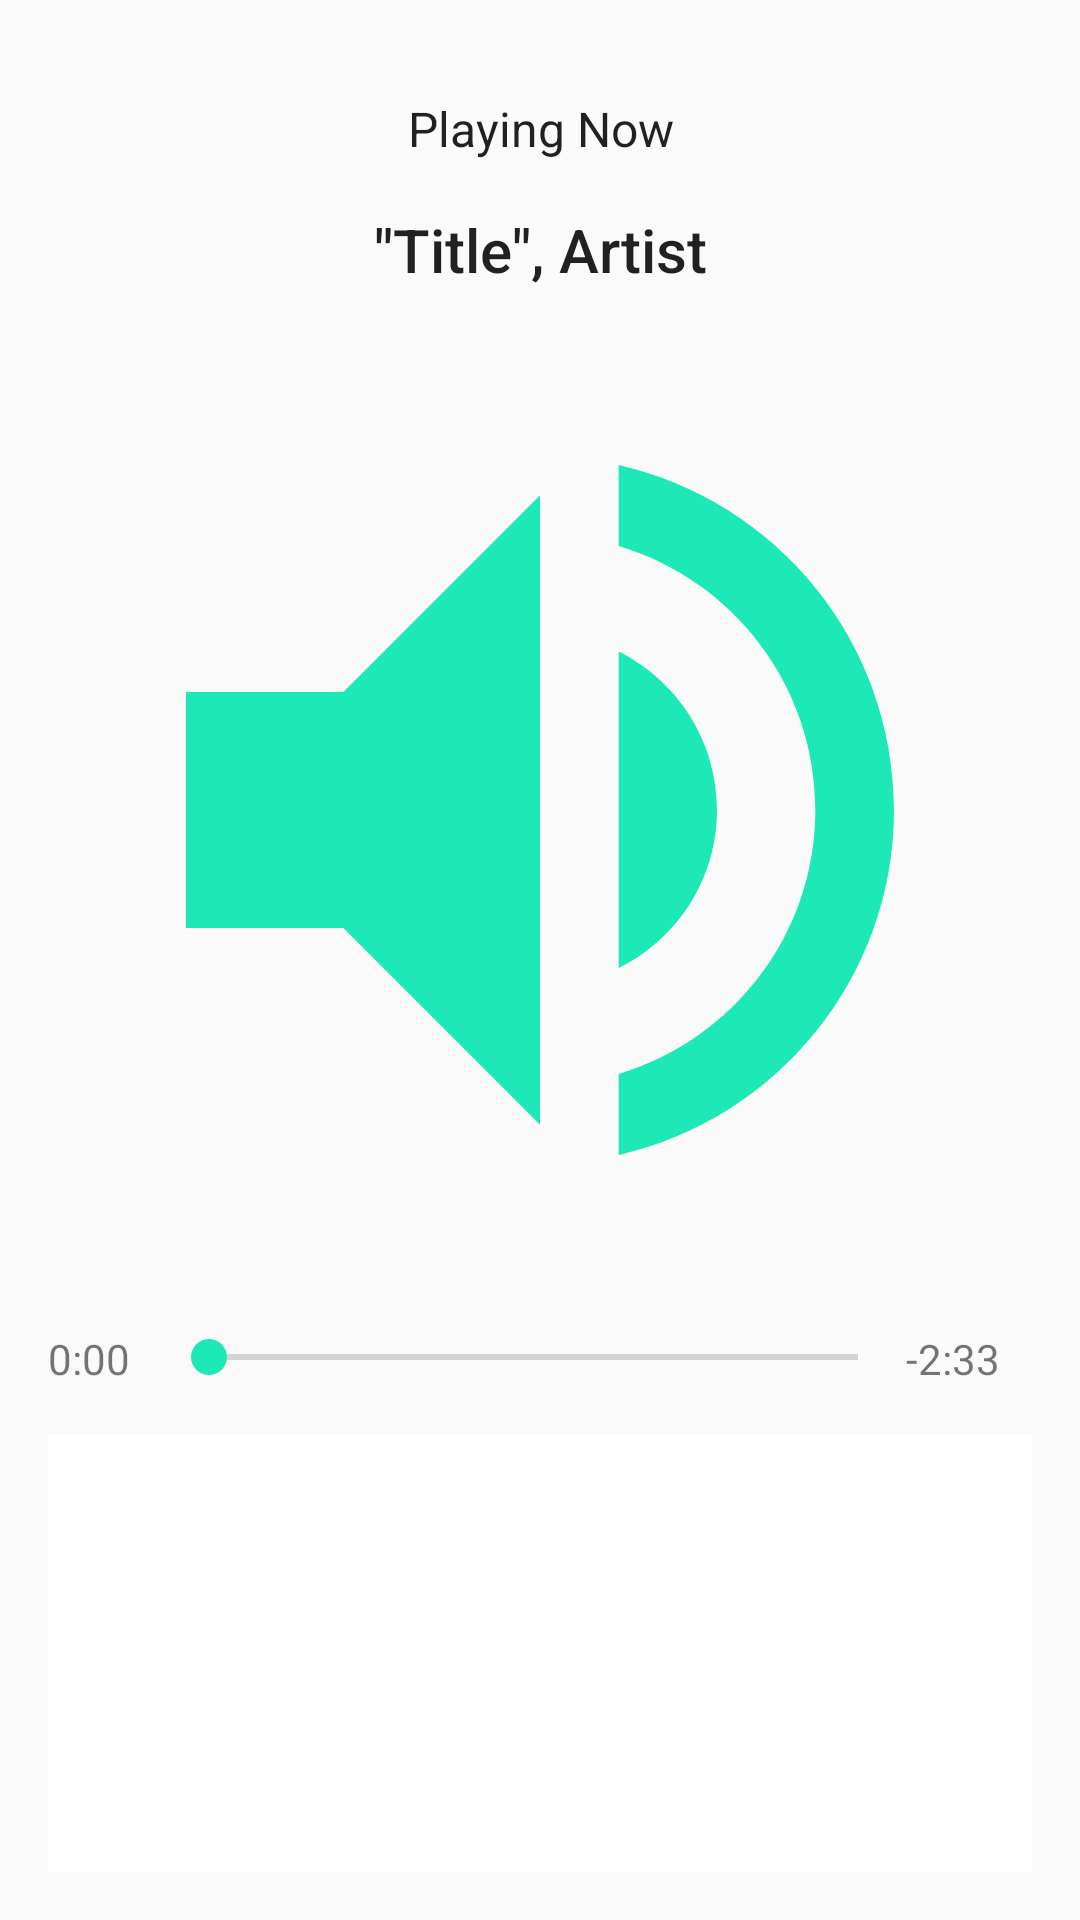

This screen was rendered from an Android layout file. Write that file and the resources it references.
<!-- AndroidManifest.xml: application theme AppTheme -->
<!-- res/layout/activity_song_player.xml -->
<?xml version="1.0" encoding="utf-8"?>

<LinearLayout xmlns:android="http://schemas.android.com/apk/res/android"
    xmlns:app="http://schemas.android.com/apk/res-auto"
    xmlns:tools="http://schemas.android.com/tools"
    android:layout_width="match_parent"
    android:layout_height="match_parent"
    android:orientation="vertical"
    tools:context=".SongPlayer">

    <TextView
        android:id="@+id/song_details_header"
        android:layout_width="match_parent"
        android:layout_height="wrap_content"
        android:layout_marginLeft="@dimen/default_sides_margin"
        android:layout_marginTop="32dp"
        android:layout_marginRight="@dimen/default_sides_margin"
        android:layout_marginBottom="@dimen/default_bottom_margin"
        android:layout_weight="0"
        android:contentDescription="@string/song_header_playing_now"
        android:text="@string/playing_now_example_description"
        android:textAlignment="center"
        android:textAppearance="@style/TextAppearance.AppCompat.Light.SearchResult.Subtitle" />

    <TextView
        android:id="@+id/song_details_text"
        android:layout_width="match_parent"
        android:layout_height="wrap_content"
        android:layout_marginLeft="@dimen/default_sides_margin"
        android:layout_marginRight="@dimen/default_sides_margin"
        android:layout_marginBottom="@dimen/default_bottom_margin"
        android:layout_weight="0"
        android:contentDescription="@string/song_title_and_artist"
        android:text="@string/title_artist_default"
        android:textAlignment="center"
        android:textAppearance="@style/TextAppearance.AppCompat.Light.SearchResult.Title" />

    <ImageView
        android:id="@+id/music_cover_view"
        android:layout_width="match_parent"
        android:layout_height="wrap_content"
        android:layout_marginLeft="@dimen/default_sides_margin"
        android:layout_marginRight="@dimen/default_sides_margin"
        android:layout_marginBottom="@dimen/default_bottom_margin"
        android:layout_weight="2"
        android:contentDescription="@string/music_cover_artwork"
        android:src="@drawable/ic_music_icon"
        />

    <LinearLayout
        android:layout_width="match_parent"
        android:layout_height="wrap_content"
        android:layout_marginLeft="@dimen/default_sides_margin"
        android:layout_marginRight="@dimen/default_sides_margin"
        android:layout_marginBottom="@dimen/default_bottom_margin"
        android:orientation="horizontal">

        <TextView
            android:id="@+id/current_playing_time_clock"
            android:layout_width="wrap_content"
            android:layout_height="wrap_content"
            android:layout_weight="5"
            android:contentDescription="@string/song_start_time"
            android:text="@string/example_start_time" />

        <SeekBar
            android:id="@+id/current_playing_time_seekbar"
            android:layout_width="wrap_content"
            android:layout_height="wrap_content"
            android:layout_weight="99" />

        <TextView
            android:id="@+id/end_music_time"
            android:layout_width="wrap_content"
            android:layout_height="wrap_content"
            android:layout_weight="5"
            android:text="@string/example_end_time" />


    </LinearLayout>

    <ImageButton
        android:id="@+id/start_stop_button"
        android:layout_width="match_parent"
        android:layout_height="wrap_content"
        android:layout_marginLeft="@dimen/default_sides_margin"
        android:layout_marginRight="@dimen/default_sides_margin"
        android:layout_marginBottom="@dimen/default_bottom_margin"
        android:layout_weight="1"
        android:background="@android:color/background_light"
        android:contentDescription="@string/start_stop_button_description"
        android:onClick="pausePlayAction"
        android:scaleType="fitCenter"
        android:src="@drawable/ic_play_action" />

</LinearLayout>
<!-- resources referenced by this layout -->
<resources>
  <dimen name="default_bottom_margin">16dp</dimen>
  <dimen name="default_sides_margin">16dp</dimen>
  <!-- drawable ic_music_icon (drawable) -->
  <vector android:height="24dp" android:tint="#1DE9B6"
      android:viewportHeight="24.0" android:viewportWidth="24.0"
      android:width="24dp" xmlns:android="http://schemas.android.com/apk/res/android">
      <path android:fillColor="#FF000000" android:pathData="M3,9v6h4l5,5L12,4L7,9L3,9zM16.5,12c0,-1.77 -1.02,-3.29 -2.5,-4.03v8.05c1.48,-0.73 2.5,-2.25 2.5,-4.02zM14,3.23v2.06c2.89,0.86 5,3.54 5,6.71s-2.11,5.85 -5,6.71v2.06c4.01,-0.91 7,-4.49 7,-8.77s-2.99,-7.86 -7,-8.77z"/>
  </vector>
  <string name="example_end_time">-2:33</string>
  <string name="example_start_time">0:00</string>
  <string name="music_cover_artwork">Music Cover Artwork</string>
  <string name="playing_now_example_description">Playing Now</string>
  <string name="song_header_playing_now">Song Header Playing Now</string>
  <string name="song_start_time">Song Start Time</string>
  <string name="song_title_and_artist">Song Title and Artist</string>
  <string name="start_stop_button_description">start stop button</string>
  <string name="title_artist_default">\"Title\", Artist</string>
  <style name="AppTheme" parent="Theme.AppCompat.Light.DarkActionBar">
          
          <item name="colorPrimary">@color/colorPrimary</item>
          <item name="colorPrimaryDark">@color/colorPrimaryDark</item>
          <item name="colorAccent">@color/colorAccent</item>
      </style>
  <color name="colorPrimary">#673ab7</color>
  <color name="colorPrimaryDark">#5E35B1</color>
  <color name="colorAccent">#1DE9B6</color>
</resources>
